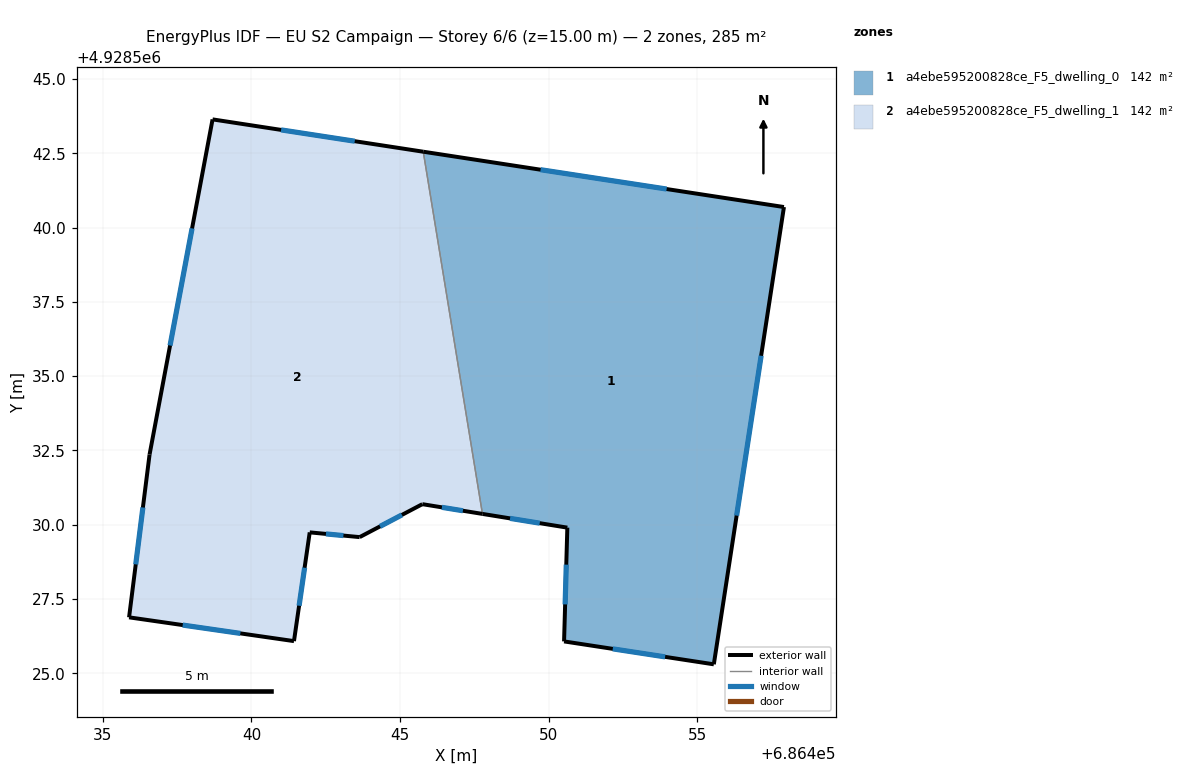
=== STOREY PLAN SPEC (per zone: floor XY polygon, exterior-wall plan segments, windows/doors) ===
zone 1: a4ebe595200828ce_F5_dwelling_0  (142.3 m²)
  floor: (686457.92, 4928540.69) (686455.56, 4928525.30) (686450.52, 4928526.07) (686450.63, 4928529.90) (686447.78, 4928530.36) (686445.78, 4928542.55)
  exterior wall: (686450.63, 4928529.90) – (686450.52, 4928526.07)  [3.8 m]
    window: (686450.60, 4928528.66) – (686450.56, 4928527.32)  [1.4 m²]
  exterior wall: (686447.78, 4928530.36) – (686450.63, 4928529.90)  [2.9 m]
    window: (686448.71, 4928530.21) – (686449.70, 4928530.05)  [1.1 m²]
  exterior wall: (686457.92, 4928540.69) – (686445.78, 4928542.55)  [12.3 m]
    window: (686453.98, 4928541.30) – (686449.73, 4928541.95)  [4.5 m²]
  exterior wall: (686455.56, 4928525.30) – (686457.92, 4928540.69)  [15.6 m]
    window: (686456.33, 4928530.31) – (686457.16, 4928535.69)  [5.7 m²]
  exterior wall: (686450.52, 4928526.07) – (686455.56, 4928525.30)  [5.1 m]
    window: (686452.16, 4928525.82) – (686453.92, 4928525.55)  [1.9 m²]
  interior walls: 1
zone 2: a4ebe595200828ce_F5_dwelling_1  (142.3 m²)
  floor: (686445.78, 4928542.55) (686447.78, 4928530.36) (686445.75, 4928530.69) (686443.64, 4928529.58) (686441.96, 4928529.74) (686441.43, 4928526.08) (686435.88, 4928526.88) (686436.57, 4928532.36) (686438.69, 4928543.64)
  exterior wall: (686443.64, 4928529.58) – (686445.75, 4928530.69)  [2.4 m]
    window: (686444.33, 4928529.94) – (686445.07, 4928530.33)  [0.9 m²]
  exterior wall: (686441.96, 4928529.74) – (686443.64, 4928529.58)  [1.7 m]
    window: (686442.51, 4928529.69) – (686443.10, 4928529.63)  [0.6 m²]
  exterior wall: (686441.43, 4928526.08) – (686441.96, 4928529.74)  [3.7 m]
    window: (686441.61, 4928527.27) – (686441.79, 4928528.55)  [1.4 m²]
  exterior wall: (686435.88, 4928526.88) – (686441.43, 4928526.08)  [5.6 m]
    window: (686437.69, 4928526.62) – (686439.63, 4928526.34)  [2.1 m²]
  exterior wall: (686436.57, 4928532.36) – (686435.88, 4928526.88)  [5.5 m]
    window: (686436.35, 4928530.58) – (686436.11, 4928528.66)  [2.0 m²]
  exterior wall: (686438.69, 4928543.64) – (686436.57, 4928532.36)  [11.5 m]
    window: (686438.00, 4928539.97) – (686437.26, 4928536.03)  [4.2 m²]
  exterior wall: (686445.78, 4928542.55) – (686438.69, 4928543.64)  [7.2 m]
    window: (686443.48, 4928542.91) – (686441.00, 4928543.29)  [2.6 m²]
  exterior wall: (686445.75, 4928530.69) – (686447.78, 4928530.36)  [2.0 m]
    window: (686446.41, 4928530.58) – (686447.12, 4928530.47)  [0.8 m²]
  interior walls: 1

=== DERIVED (storey summary) ===
Building: EU S2 Campaign
Storey: 6 of 6  (floor level z = 15.00 m)
Storey gross floor area: 284.6 m²
Zones on this storey: 2
  - a4ebe595200828ce_F5_dwelling_0: floor 142.3 m²; exterior wall 39.7 m (119.0 m²); 5 window(s) 14.5 m²; WWR 12.2%
  - a4ebe595200828ce_F5_dwelling_1: floor 142.3 m²; exterior wall 39.6 m (118.8 m²); 8 window(s) 14.5 m²; WWR 12.2%
Zone adjacency (shared interzone walls):
  - a4ebe595200828ce_F5_dwelling_0 ↔ a4ebe595200828ce_F5_dwelling_1